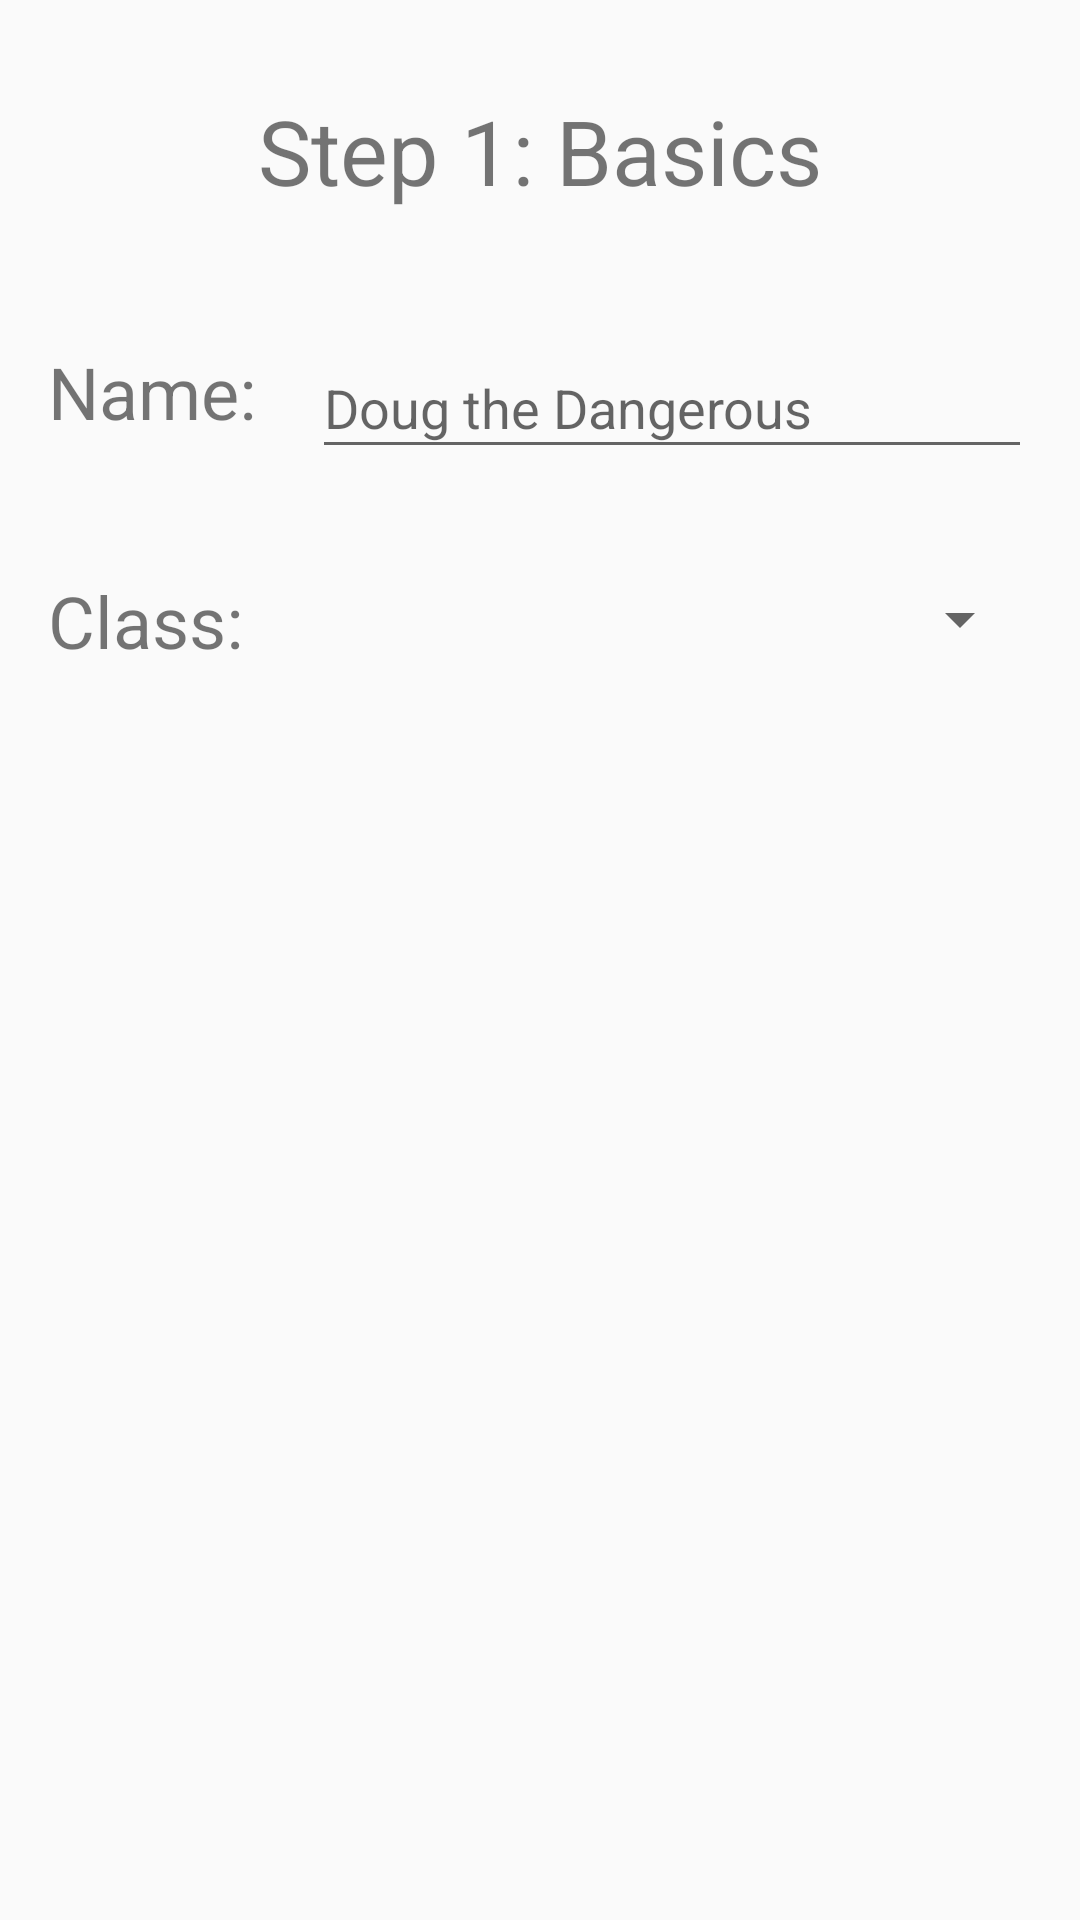

Write the Android layout XML for this screen, with the resource values it uses.
<!-- AndroidManifest.xml: application theme AppTheme -->
<!-- res/layout/fragment_wizard_1.xml -->
<?xml version="1.0" encoding="utf-8"?>
<android.support.constraint.ConstraintLayout xmlns:android="http://schemas.android.com/apk/res/android"
    xmlns:app="http://schemas.android.com/apk/res-auto"
    android:layout_width="match_parent"
    android:layout_height="match_parent">

    <TextView
        android:id="@+id/textView"
        android:layout_width="wrap_content"
        android:layout_height="wrap_content"
        android:layout_marginStart="111dp"
        android:layout_marginTop="30dp"
        android:layout_marginEnd="111dp"
        android:text="@string/step_1"
        android:textSize="30sp"
        app:layout_constraintEnd_toEndOf="parent"
        app:layout_constraintStart_toStartOf="parent"
        app:layout_constraintTop_toTopOf="parent" />

    <EditText
        android:id="@+id/name_editText"
        android:layout_width="240dp"
        android:layout_height="44dp"
        android:layout_marginTop="42dp"
        android:layout_marginEnd="16dp"
        android:hint="@string/name_wiz_ph"
        android:importantForAutofill="no"
        android:inputType="text"
        app:layout_constraintEnd_toEndOf="parent"
        app:layout_constraintTop_toBottomOf="@+id/textView" />

    <Spinner
        android:id="@+id/class_spinner"
        android:layout_width="244dp"
        android:layout_height="32dp"
        android:layout_marginTop="34dp"
        android:layout_marginEnd="16dp"
        app:layout_constraintEnd_toEndOf="parent"
        app:layout_constraintTop_toBottomOf="@+id/name_editText" />

    <TextView
        android:id="@+id/textView2"
        android:layout_width="75dp"
        android:layout_height="wrap_content"
        android:layout_marginStart="16dp"
        android:layout_marginTop="44dp"
        android:text="@string/name_wiz"
        android:textSize="24sp"
        app:layout_constraintStart_toStartOf="parent"
        app:layout_constraintTop_toBottomOf="@+id/textView" />

    <TextView
        android:id="@+id/textView3"
        android:layout_width="wrap_content"
        android:layout_height="wrap_content"
        android:layout_marginStart="16dp"
        android:layout_marginTop="44dp"
        android:text="@string/class_wiz"
        android:textSize="24sp"
        app:layout_constraintStart_toStartOf="parent"
        app:layout_constraintTop_toBottomOf="@+id/textView2" />
</android.support.constraint.ConstraintLayout>
<!-- resources referenced by this layout -->
<resources>
  <string name="class_wiz">Class: </string>
  <string name="name_wiz">Name: </string>
  <string name="name_wiz_ph">Doug the Dangerous</string>
  <string name="step_1">Step 1: Basics</string>
  <style name="AppTheme" parent="Theme.AppCompat.Light.DarkActionBar">
          
          <item name="colorPrimary">@color/colorPrimary</item>
          <item name="colorPrimaryDark">@color/colorPrimaryDark</item>
          <item name="colorAccent">@color/colorAccent</item>
      </style>
  <color name="colorPrimary">#6d1b1b</color>
  <color name="colorPrimaryDark">#00574B</color>
  <color name="colorAccent">#e8bebe</color>
</resources>
